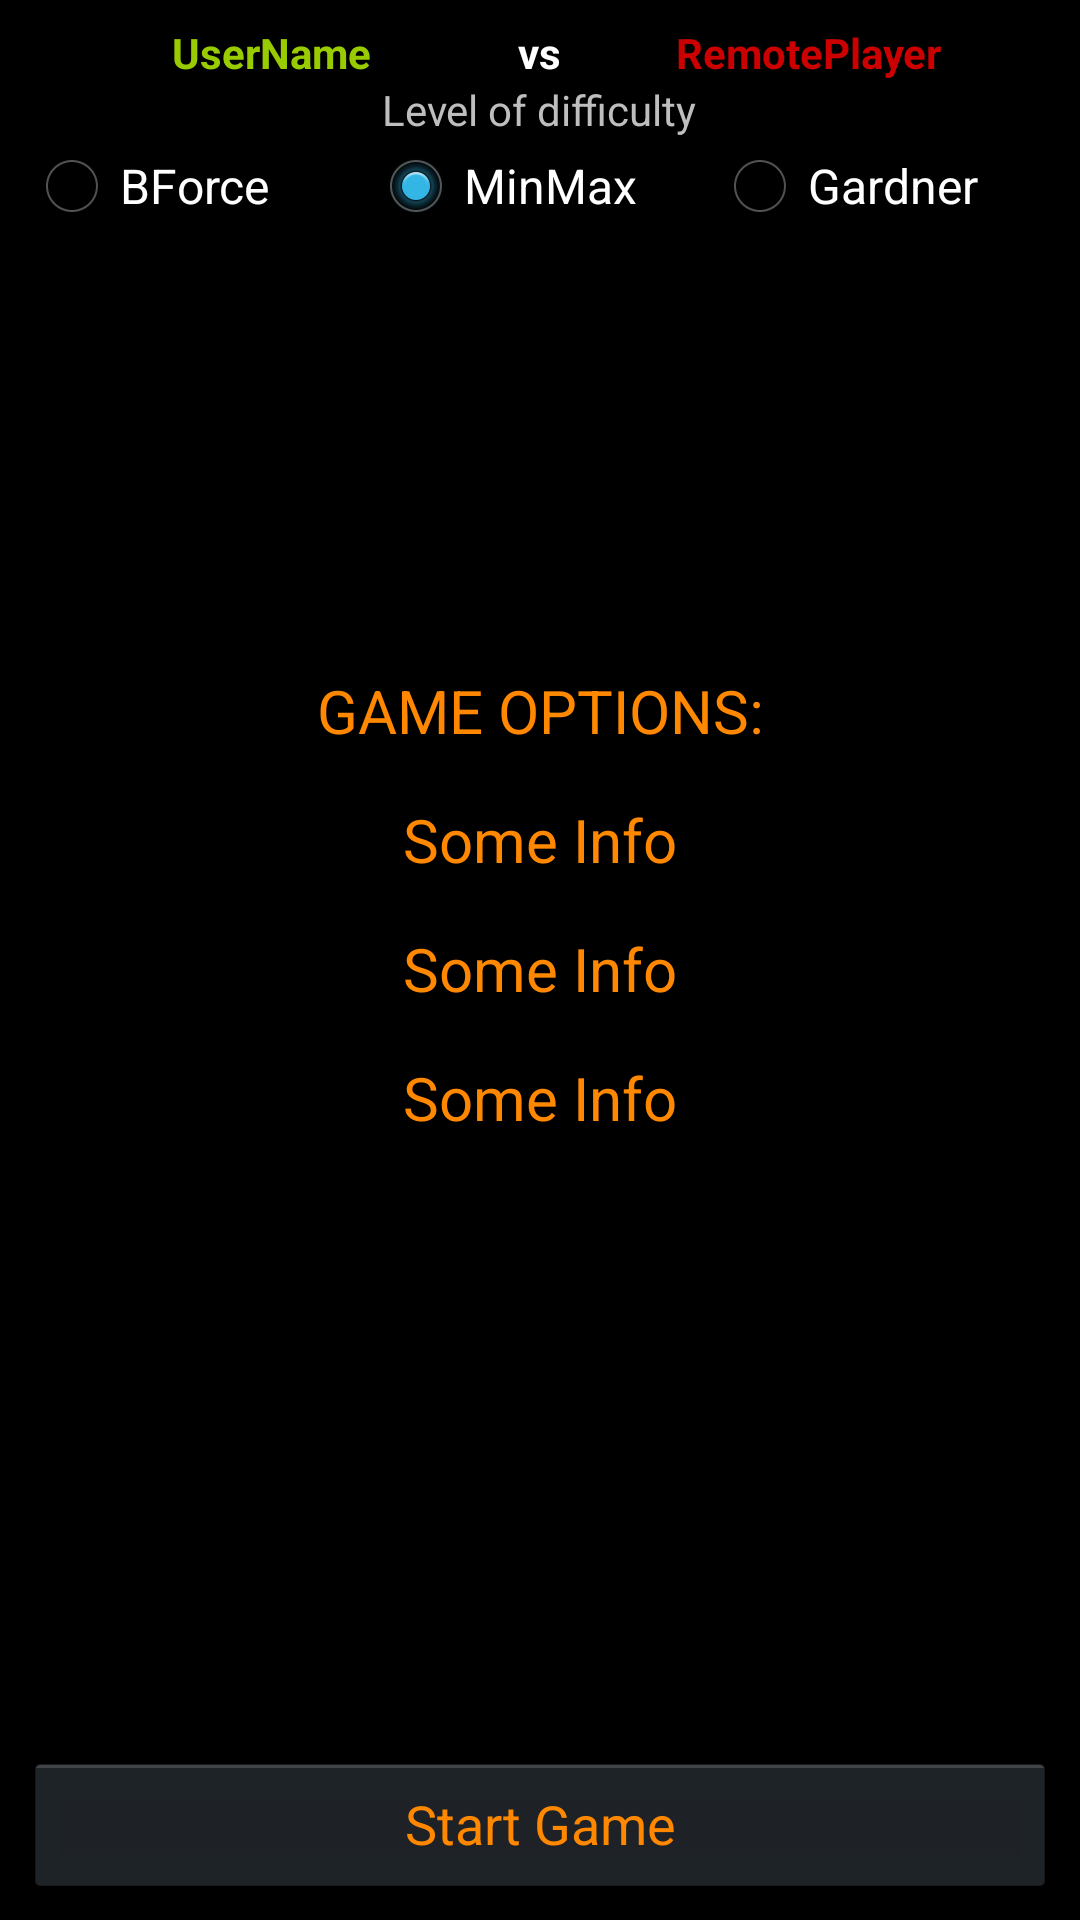

Produce the Android XML layout that renders to this screen, including the resource entries it uses.
<!-- AndroidManifest.xml: application theme AppBaseTheme -->
<!-- res/layout/activity_game.xml -->
<RelativeLayout xmlns:android="http://schemas.android.com/apk/res/android"
    xmlns:tools="http://schemas.android.com/tools"
    android:layout_width="match_parent"
    android:layout_height="match_parent"
    android:padding="@dimen/activity_margin"
    tools:context=".GameActivity" >

    <LinearLayout
        android:id="@+id/layout_GameTop"
        android:layout_width="match_parent"
        android:layout_height="wrap_content"
        android:layout_alignParentTop="true"
        android:gravity="center_horizontal"
        android:orientation="vertical" >

        <LinearLayout
            android:id="@+id/layout_GameWhoVsWho"
            android:layout_width="match_parent"
            android:layout_height="wrap_content"
            android:gravity="center_horizontal"
            android:orientation="horizontal" >

            <TextView
                android:id="@+id/tv_GameUserName"
                android:layout_width="0dip"
                android:layout_height="wrap_content"
                android:layout_weight="1"
                android:gravity="center_horizontal"
                android:text="@string/screen_vs_user"
                android:textColor="@color/green"
                android:textStyle="bold" />

            <TextView
                android:id="@+id/tv_GameVs"
                android:layout_width="wrap_content"
                android:layout_height="wrap_content"
                android:gravity="center_horizontal"
                android:text="@string/screen_vs"
                android:textColor="@color/white"
                android:textStyle="bold" />

            <TextView
                android:id="@+id/tv_GameEnemyName"
                android:layout_width="0dip"
                android:layout_height="wrap_content"
                android:layout_weight="1"
                android:gravity="center_horizontal"
                android:text="@string/screen_vs_remote"
                android:textColor="@color/red"
                android:textStyle="bold" />
        </LinearLayout>

        <LinearLayout
            android:id="@+id/layout_GameRadioGroup"
            android:layout_width="match_parent"
            android:layout_height="wrap_content"
            android:gravity="center_vertical"
            android:orientation="vertical"
            android:visibility="visible" >

            <TextView
                android:id="@+id/tv_GameRadioGroupTitle"
                android:layout_width="wrap_content"
                android:layout_height="wrap_content"
                android:layout_gravity="center_horizontal"
                android:text="@string/screen_level_difficulty" />

            <RadioGroup
                android:id="@+id/radioGroup"
                android:layout_width="match_parent"
                android:layout_height="wrap_content"
                android:orientation="horizontal" >

                <RadioButton
                    android:id="@+id/radio_Easy"
                    android:layout_width="0dip"
                    android:layout_height="wrap_content"
                    android:layout_weight="1"
                    android:lines="1"
                    android:maxLines="1"
                    android:text="@string/screen_easy" />

                <RadioButton
                    android:id="@+id/radio_Middle"
                    android:layout_width="0dip"
                    android:layout_height="wrap_content"
                    android:layout_weight="1"
                    android:checked="true"
                    android:lines="1"
                    android:maxLines="1"
                    android:text="@string/screen_middle" />

                <RadioButton
                    android:id="@+id/radio_Hard"
                    android:layout_width="0dip"
                    android:layout_height="wrap_content"
                    android:layout_weight="1"
                    android:lines="1"
                    android:maxLines="1"
                    android:text="@string/screen_hard" />
            </RadioGroup>
        </LinearLayout>

        <LinearLayout
            android:id="@+id/layout_GameCount"
            android:layout_width="match_parent"
            android:layout_height="wrap_content"
            android:gravity="center_horizontal"
            android:orientation="horizontal"
            android:visibility="gone" >

            <TextView
                android:id="@+id/tv_GameUserCount"
                android:layout_width="0dip"
                android:layout_height="wrap_content"
                android:layout_weight="1"
                android:gravity="center_horizontal"
                android:text="@string/screen_game_count"
                android:textStyle="bold" />

            <TextView
                android:id="@+id/tv_GameEnemyCount"
                android:layout_width="0dip"
                android:layout_height="wrap_content"
                android:layout_weight="1"
                android:gravity="center_horizontal"
                android:text="@string/screen_game_count"
                android:textStyle="bold" />
        </LinearLayout>

        <LinearLayout
            android:id="@+id/layout_GameLevelDifficulty"
            android:layout_width="match_parent"
            android:layout_height="wrap_content"
            android:gravity="center_horizontal"
            android:orientation="horizontal"
            android:visibility="gone" >

            <TextView
                android:id="@+id/tv_GameLevel"
                android:layout_width="0dip"
                android:layout_height="wrap_content"
                android:layout_weight="1"
                android:gravity="right"
                android:paddingRight="@dimen/activity_margin"
                android:text="@string/screen_level" />

            <TextView
                android:id="@+id/tv_GameDifficult"
                android:layout_width="0dip"
                android:layout_height="wrap_content"
                android:layout_weight="1"
                android:gravity="left"
                android:text="@string/screen_middle"
                android:textStyle="bold" />
        </LinearLayout>

        <LinearLayout
            android:id="@+id/layout_GameConnectionMode"
            android:layout_width="match_parent"
            android:layout_height="wrap_content"
            android:gravity="center_horizontal"
            android:orientation="horizontal"
            android:visibility="gone" >

            <TextView
                android:id="@+id/tv_GameConnection"
                android:layout_width="0dip"
                android:layout_height="wrap_content"
                android:layout_weight="1"
                android:gravity="right"
                android:text="@string/screen_connection_mode" />

            <TextView
                android:id="@+id/tv_GameMode"
                android:layout_width="0dip"
                android:layout_height="wrap_content"
                android:layout_weight="1"
                android:gravity="left"
                android:paddingLeft="@dimen/activity_margin"
                android:text="@string/screen_bluetooth"
                android:textStyle="bold" />
        </LinearLayout>
    </LinearLayout>

    <FrameLayout
        android:id="@+id/layout_GameField"
        android:layout_width="match_parent"
        android:layout_height="wrap_content"
        android:layout_above="@+id/layout_GameButtons"
        android:layout_below="@+id/layout_GameTop"
        android:gravity="center" >

        <RelativeLayout
            android:id="@+id/layout_Field"
            android:layout_width="match_parent"
            android:layout_height="match_parent"
            android:gravity="center_horizontal"
            android:orientation="vertical"
            android:paddingTop="@dimen/activity_vertical_margin"
            android:visibility="visible" >

            <kn.hqup.gamexo.gamefield.GameView
                android:id="@+id/game_view"
                android:layout_width="wrap_content"
                android:layout_height="wrap_content"
                android:layout_gravity="bottom"
                android:layout_marginBottom="@dimen/activity_vertical_margin" />
        </RelativeLayout>

        <RelativeLayout
            android:id="@+id/layout_Info"
            android:layout_width="match_parent"
            android:layout_height="match_parent"
            android:background="@color/black"
            android:gravity="center_horizontal"
            android:orientation="vertical"
            android:paddingTop="@dimen/activity_vertical_margin" >

            <TextView
                android:id="@+id/tv_info_GameOptions"
                style="@style/tv_GameInfo"
                android:layout_above="@+id/tv_info_WinCount"
                android:text="@string/screen_info_game_options" />

            <TextView
                android:id="@+id/tv_info_WinCount"
                style="@style/tv_GameInfo"
                android:layout_above="@+id/tv_info_FieldSize" />

            <TextView
                android:id="@+id/tv_info_FieldSize"
                style="@style/tv_GameInfo"
                android:layout_centerVertical="true" />

            <TextView
                android:id="@+id/tv_info_numChecked"
                style="@style/tv_GameInfo"
                android:layout_below="@+id/tv_info_FieldSize" />
        </RelativeLayout>

        <RelativeLayout
            android:id="@+id/layout_GameResult"
            android:layout_width="match_parent"
            android:layout_height="match_parent"
            android:background="@color/black"
            android:gravity="center_horizontal"
            android:orientation="vertical"
            android:paddingTop="@dimen/activity_vertical_margin"
            android:visibility="gone" >

            <TextView
                android:id="@+id/tv_GameResult"
                style="@style/tv_GameInfo"
                android:layout_above="@+id/tv_GameResult_winnerName"
                android:text="@string/screen_game_result" />

            <TextView
                android:id="@+id/tv_GameResult_winnerName"
                style="@style/tv_GameInfo"
                android:layout_centerVertical="true" />

            <TextView
                android:id="@+id/tv_GameResult_isWinner"
                style="@style/tv_GameInfo"
                android:layout_below="@+id/tv_GameResult_winnerName"
                android:text="@string/screen_game_result_is_winner" />
        </RelativeLayout>
    </FrameLayout>

    <LinearLayout
        android:id="@+id/layout_GameButtons"
        android:layout_width="match_parent"
        android:layout_height="wrap_content"
        android:layout_alignParentBottom="true"
        android:layout_centerHorizontal="true"
        android:gravity="center_horizontal"
        android:paddingTop="@dimen/activity_vertical_margin" >

        <Button
            android:id="@+id/btn_GameStart"
            android:layout_width="0dip"
            android:layout_height="wrap_content"
            android:layout_weight="1"
            android:text="@string/btn_start"
            android:textColor="@color/orange" />

        <Button
            android:id="@+id/btn_GameReset"
            android:layout_width="0dip"
            android:layout_height="wrap_content"
            android:layout_weight="1"
            android:text="@string/btn_reset"
            android:visibility="gone" />
    </LinearLayout>

</RelativeLayout>
<!-- resources referenced by this layout -->
<resources>
  <color name="black">#000000</color>
  <color name="green">#9c0</color>
  <color name="orange">#f80</color>
  <color name="red">#c00</color>
  <color name="white">#fff</color>
  <dimen name="activity_margin">8dp</dimen>
  <dimen name="activity_vertical_margin">16dp</dimen>
  <string name="btn_reset">Reset</string>
  <string name="btn_start">Start Game</string>
  <string name="screen_bluetooth">Bluetooth</string>
  <string name="screen_connection_mode">Connection mode:</string>
  <string name="screen_easy">BForce</string>
  <string name="screen_game_count">0</string>
  <string name="screen_game_result">COMPETITION IS OVER!</string>
  <string name="screen_game_result_is_winner">is Winner!</string>
  <string name="screen_hard">Gardner</string>
  <string name="screen_info_game_options">GAME OPTIONS:</string>
  <string name="screen_level">Level:</string>
  <string name="screen_level_difficulty">Level of difficulty</string>
  <string name="screen_middle">MinMax</string>
  <string name="screen_vs">vs</string>
  <string name="screen_vs_remote">RemotePlayer</string>
  <string name="screen_vs_user">UserName</string>
  <style name="tv_GameInfo">
          <item name="android:text">@string/screen_info_game</item>
          <item name="android:layout_width">match_parent</item>
          <item name="android:layout_height">wrap_content</item>
          <item name="android:gravity">center_horizontal</item>
          <item name="android:padding">@dimen/activity_margin</item>
          <item name="android:textColor">@color/orange</item>
          <item name="android:textSize">@dimen/text_size_btn_important</item>
      </style>
  <style name="AppBaseTheme" parent="@android:style/Theme.Black" />
  <string name="screen_info_game">Some Info</string>
  <dimen name="text_size_btn_important">20sp</dimen>
</resources>
